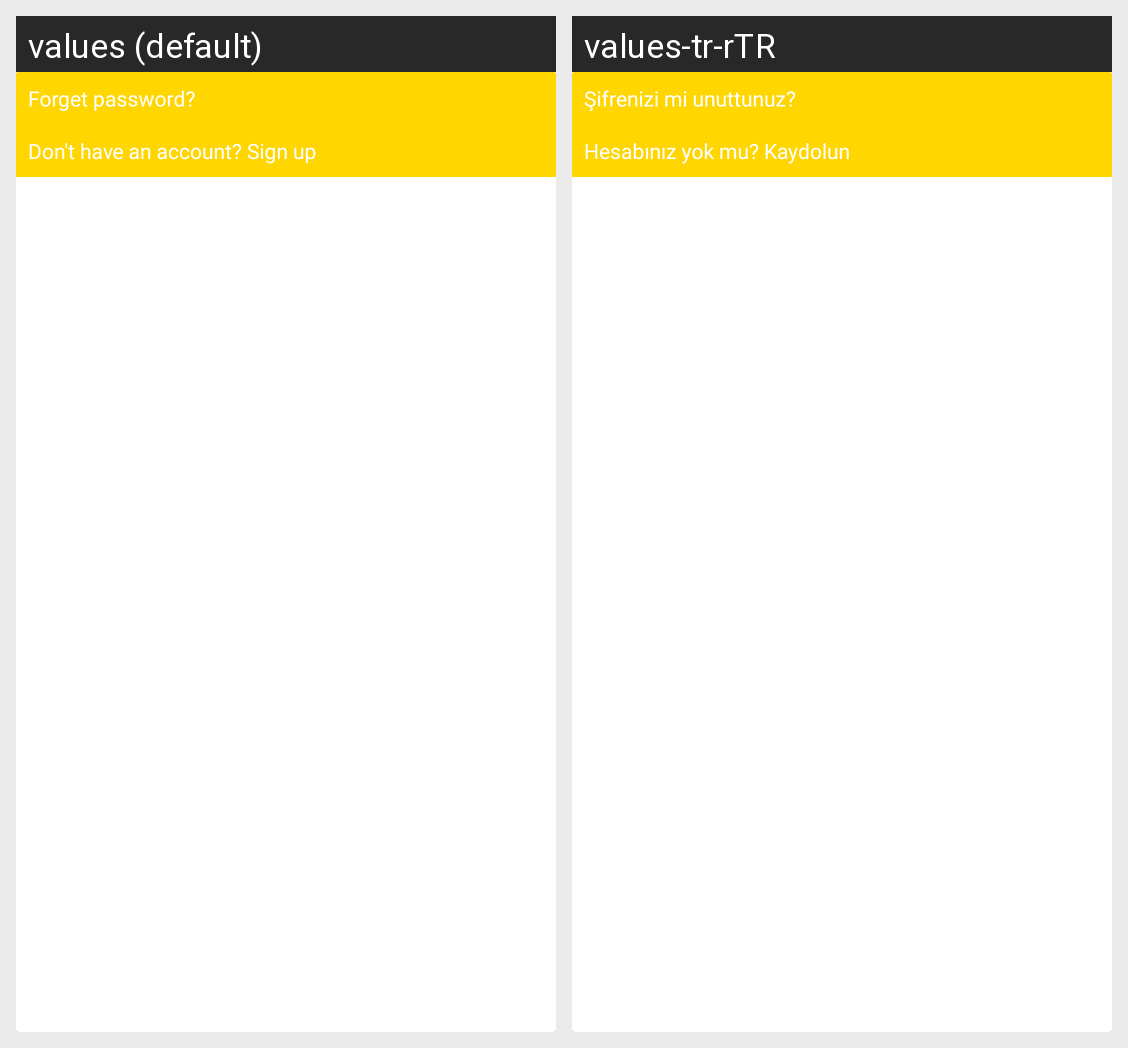

Strings drawn on this Android screen and how each of the app's shown locales translates them:
Android screen res/layout/dialog_login_help.xml rendered under 2 locales, left to right: values (default), values-tr-rTR. Device: Nexus 5 (rendered at 1080×1920; each locale shown at half size, 540×960, under a caption strip naming it); theme AppTheme.
Strings drawn on this screen, with the default value and each locale's value (text and hints the layout hard-codes, and strings that could not be matched under every locale, appear in the picture but are not listed):

forget_password
  values: Forget password?
  values-tr-rTR: Şifrenizi mi unuttunuz?

sign_up_text
  values: Don't have an account? Sign up
  values-tr-rTR: Hesabınız yok mu? Kaydolun
